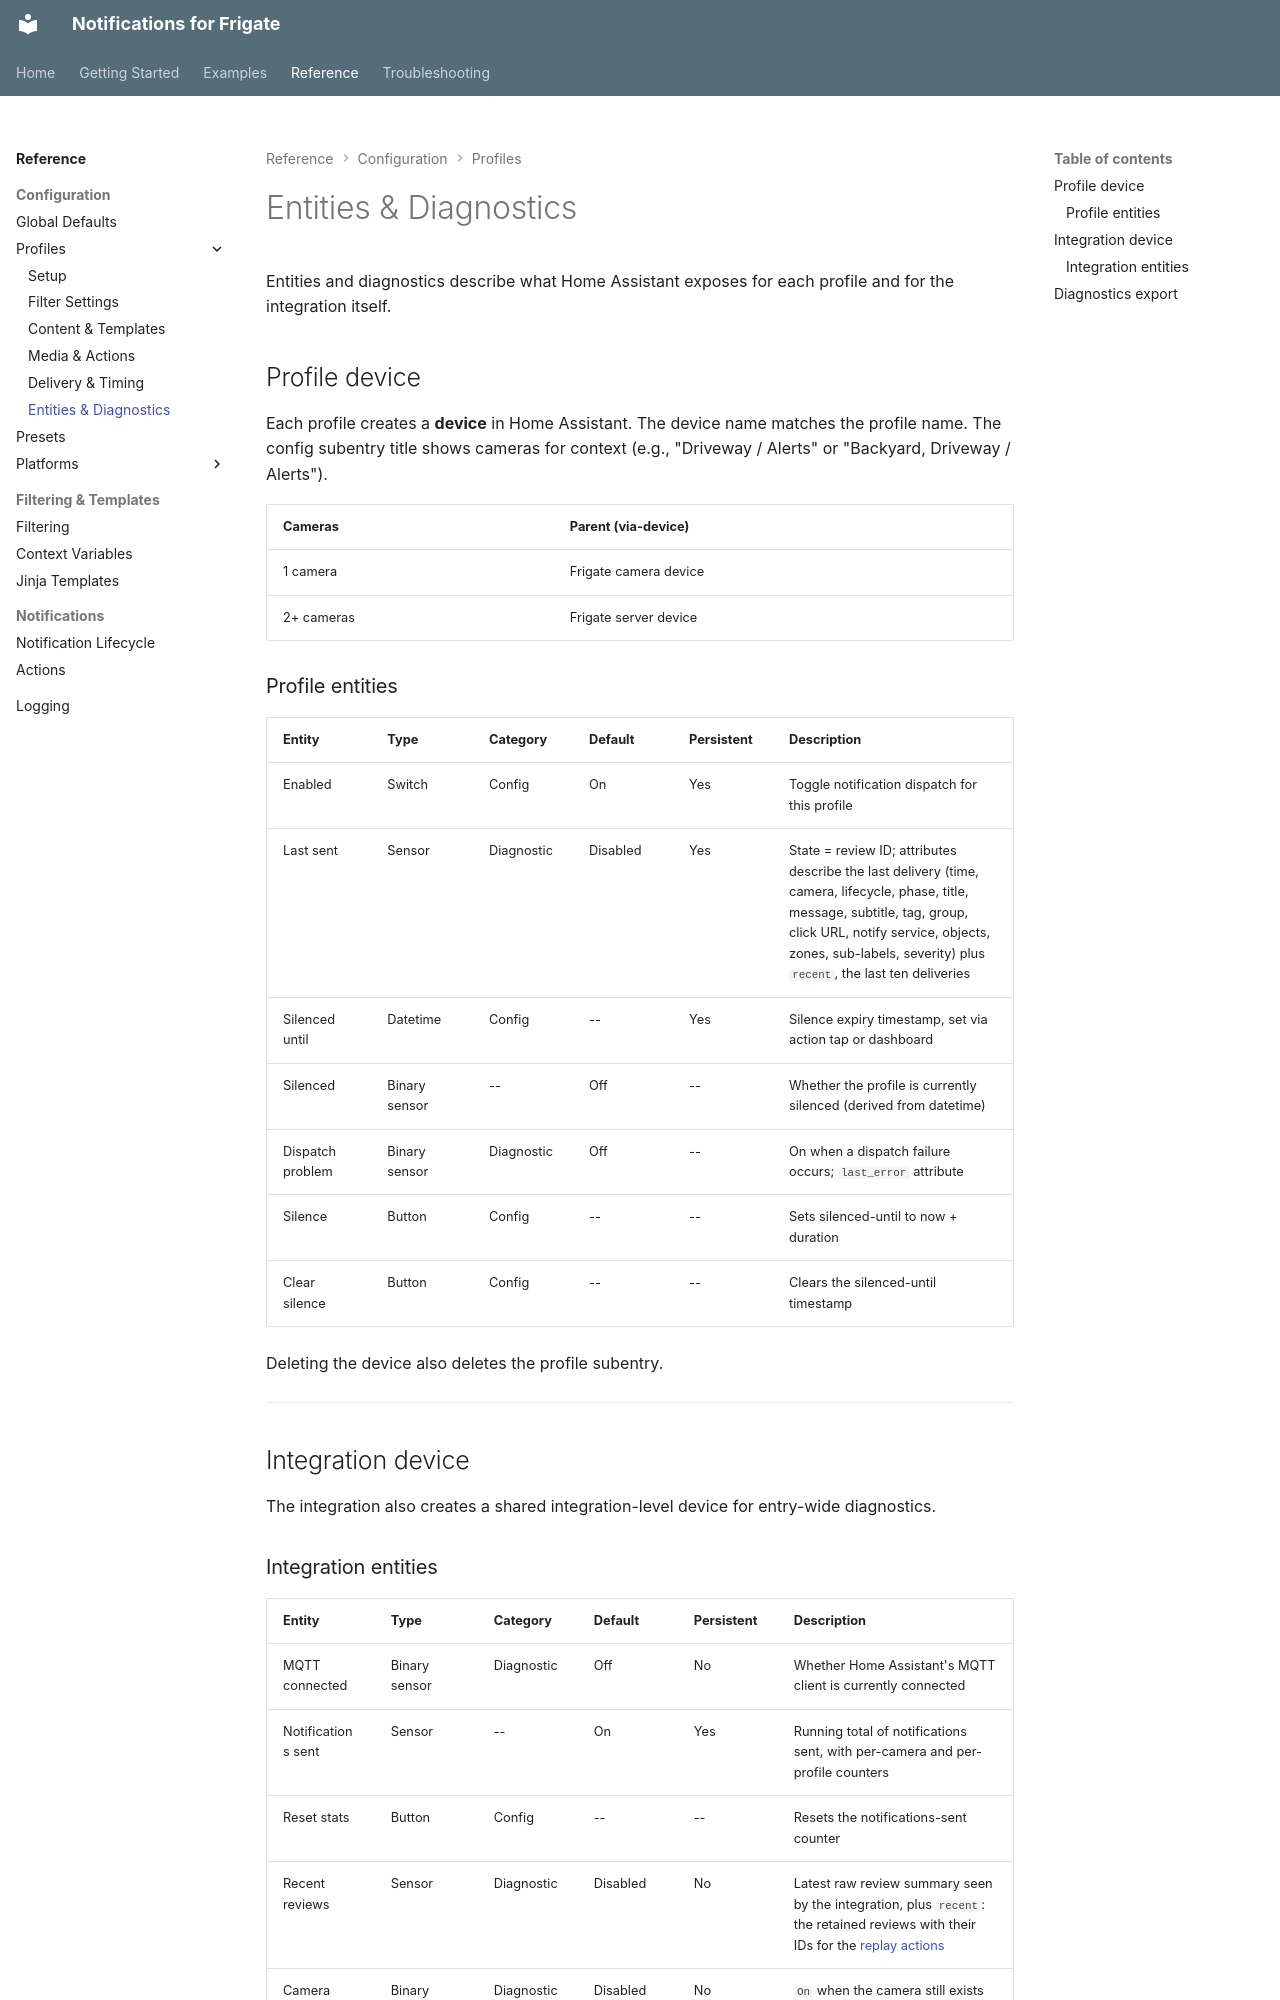

repository: daptify14/hass-frigate-notifications · page: reference/profiles/entities-and-diagnostics/index.html · generator: mkdocs

# Entities & Diagnostics

Entities and diagnostics describe what Home Assistant exposes for each profile and for the integration itself.

## Profile device

Each profile creates a **device** in Home Assistant. The device name matches the profile name. The config subentry title shows cameras for context (e.g., "Driveway / Alerts" or "Backyard, Driveway / Alerts").

| Cameras | Parent (via-device) |
| --- | --- |
| 1 camera | Frigate camera device |
| 2+ cameras | Frigate server device |

### Profile entities

| Entity | Type | Category | Default | Persistent | Description |
| --- | --- | --- | --- | --- | --- |
| Enabled | Switch | Config | On | Yes | Toggle notification dispatch for this profile |
| Last sent | Sensor | Diagnostic | Disabled | Yes | State = review ID; attributes describe the last delivery (time, camera, lifecycle, phase, title, message, subtitle, tag, group, click URL, notify service, objects, zones, sub-labels, severity) plus `recent`, the last ten deliveries |
| Silenced until | Datetime | Config | -- | Yes | Silence expiry timestamp, set via action tap or dashboard |
| Silenced | Binary sensor | -- | Off | -- | Whether the profile is currently silenced (derived from datetime) |
| Dispatch problem | Binary sensor | Diagnostic | Off | -- | On when a dispatch failure occurs; `last_error` attribute |
| Silence | Button | Config | -- | -- | Sets silenced-until to now + duration |
| Clear silence | Button | Config | -- | -- | Clears the silenced-until timestamp |

Deleting the device also deletes the profile subentry.

---

## Integration device

The integration also creates a shared integration-level device for entry-wide diagnostics.
